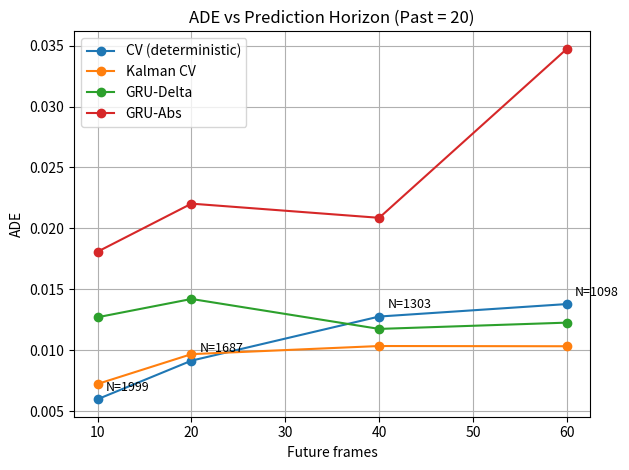
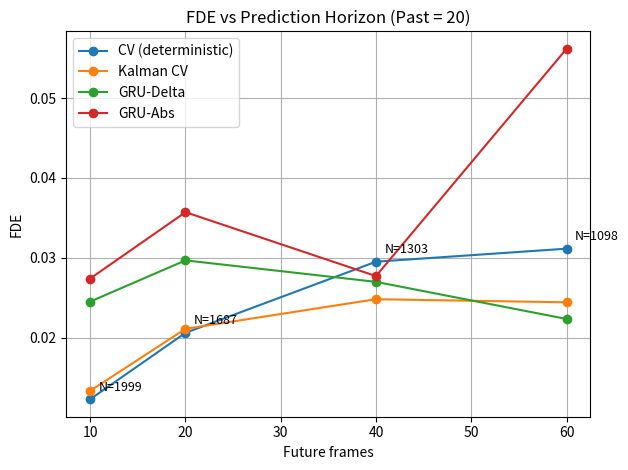

The matplotlib source for these figures, in order:
# plot_horizon_sweep.py
# PURPOSE:
# Plot ADE and FDE vs prediction horizon (future frames) for:
# - CV baseline
# - Kalman CV
# - GRU-Abs
# - GRU-Delta
# Also annotates each point with number of windows (N) used at that horizon.
# Saves PNGs to outputs/bs_conf50_mot/plots/

import os
import matplotlib.pyplot as plt

# =========================
# OUTPUT PATH
# =========================

OUT_DIR = "C:/Users/<user>/carla_sim/outputs/bs_conf50_mot/plots"
os.makedirs(OUT_DIR, exist_ok=True)

# =========================
# HORIZONS + WINDOW COUNTS
# =========================
# Past fixed at 20.
# N changes with horizon because longer future reduces valid windows.

future = [10, 20, 40, 60]
n_windows = [1999, 1687, 1303, 1098]

# =========================
# RESULTS (PAST=20)
# =========================

cv_ade = [0.0059733103147505354, 0.009139183282749125, 0.012761597201070113, 0.013785933681062451]
cv_fde = [0.012293708926904642, 0.02060684521398746, 0.029510846938612025, 0.03114084730787293]

kalman_cv_ade = [0.007226048986749614, 0.009673404219352939, 0.010340619140578032, 0.010321516592842715]
kalman_cv_fde = [0.01334565308324077, 0.02110774429620339, 0.024814691528331195, 0.024424491888654642]

gru_abs_ade = [0.01808746744479452, 0.022031364507797198, 0.020867533601668417, 0.03474172195756292]
gru_abs_fde = [0.027406651186339087, 0.03571063544102541, 0.027709771099747444, 0.056161142167556716]

gru_delta_ade = [0.01270416040480929, 0.014203318937380952, 0.011744887663089499, 0.012260874755770326]
gru_delta_fde = [0.02451931967390732, 0.029677147940387876, 0.02698604530673854, 0.022341562614563]

# =========================
# HELPERS
# =========================

def annotate_counts(xs, ys, counts):
    for x, y, n in zip(xs, ys, counts):
        plt.annotate(
            f"N={n}",
            (x, y),
            textcoords="offset points",
            xytext=(6, 6),
            ha="left",
            fontsize=9,
        )

def save_show(fig_name):
    out_path = os.path.join(OUT_DIR, fig_name)
    plt.tight_layout()
    plt.savefig(out_path, dpi=200)
    print("Saved:", out_path)
    plt.show()

# =========================
# PLOT 1: ADE vs Horizon
# =========================

plt.figure()
plt.plot(future, cv_ade, marker="o", label="CV (deterministic)")
plt.plot(future, kalman_cv_ade, marker="o", label="Kalman CV")
plt.plot(future, gru_delta_ade, marker="o", label="GRU-Delta")
plt.plot(future, gru_abs_ade, marker="o", label="GRU-Abs")

annotate_counts(future, cv_ade, n_windows)

plt.xlabel("Future frames")
plt.ylabel("ADE")
plt.title("ADE vs Prediction Horizon (Past = 20)")
plt.grid(True)
plt.legend()

save_show("ade_vs_horizon.png")

# =========================
# PLOT 2: FDE vs Horizon
# =========================

plt.figure()
plt.plot(future, cv_fde, marker="o", label="CV (deterministic)")
plt.plot(future, kalman_cv_fde, marker="o", label="Kalman CV")
plt.plot(future, gru_delta_fde, marker="o", label="GRU-Delta")
plt.plot(future, gru_abs_fde, marker="o", label="GRU-Abs")

annotate_counts(future, cv_fde, n_windows)

plt.xlabel("Future frames")
plt.ylabel("FDE")
plt.title("FDE vs Prediction Horizon (Past = 20)")
plt.grid(True)
plt.legend()

save_show("fde_vs_horizon.png")

print("DONE")
